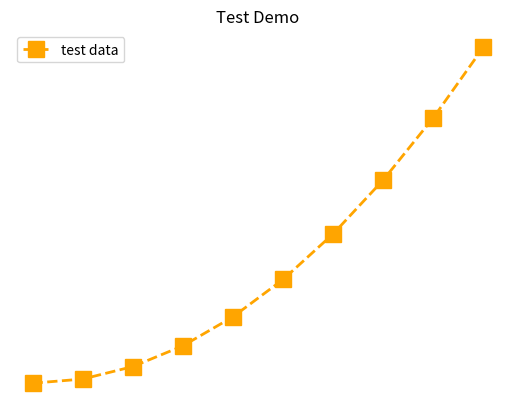

The script that saved this image:
# -*- coding: UTF-8 -*-
import matplotlib.pyplot as plt
import numpy as np


def main():
    x = np.arange(0, 10, 1)
    y = [_ * _ for _ in x]
    plt.plot(x, y,
             color='orange',
             label='test data',
             marker='s',
             linestyle='dashed',
             linewidth=2,
             markersize=12)
    plt.title('Test Demo')
    plt.legend()  # with label

    plt.xticks([])
    plt.yticks([])
    plt.axis('off')

    plt.show()


if __name__ == '__main__':
    main()
